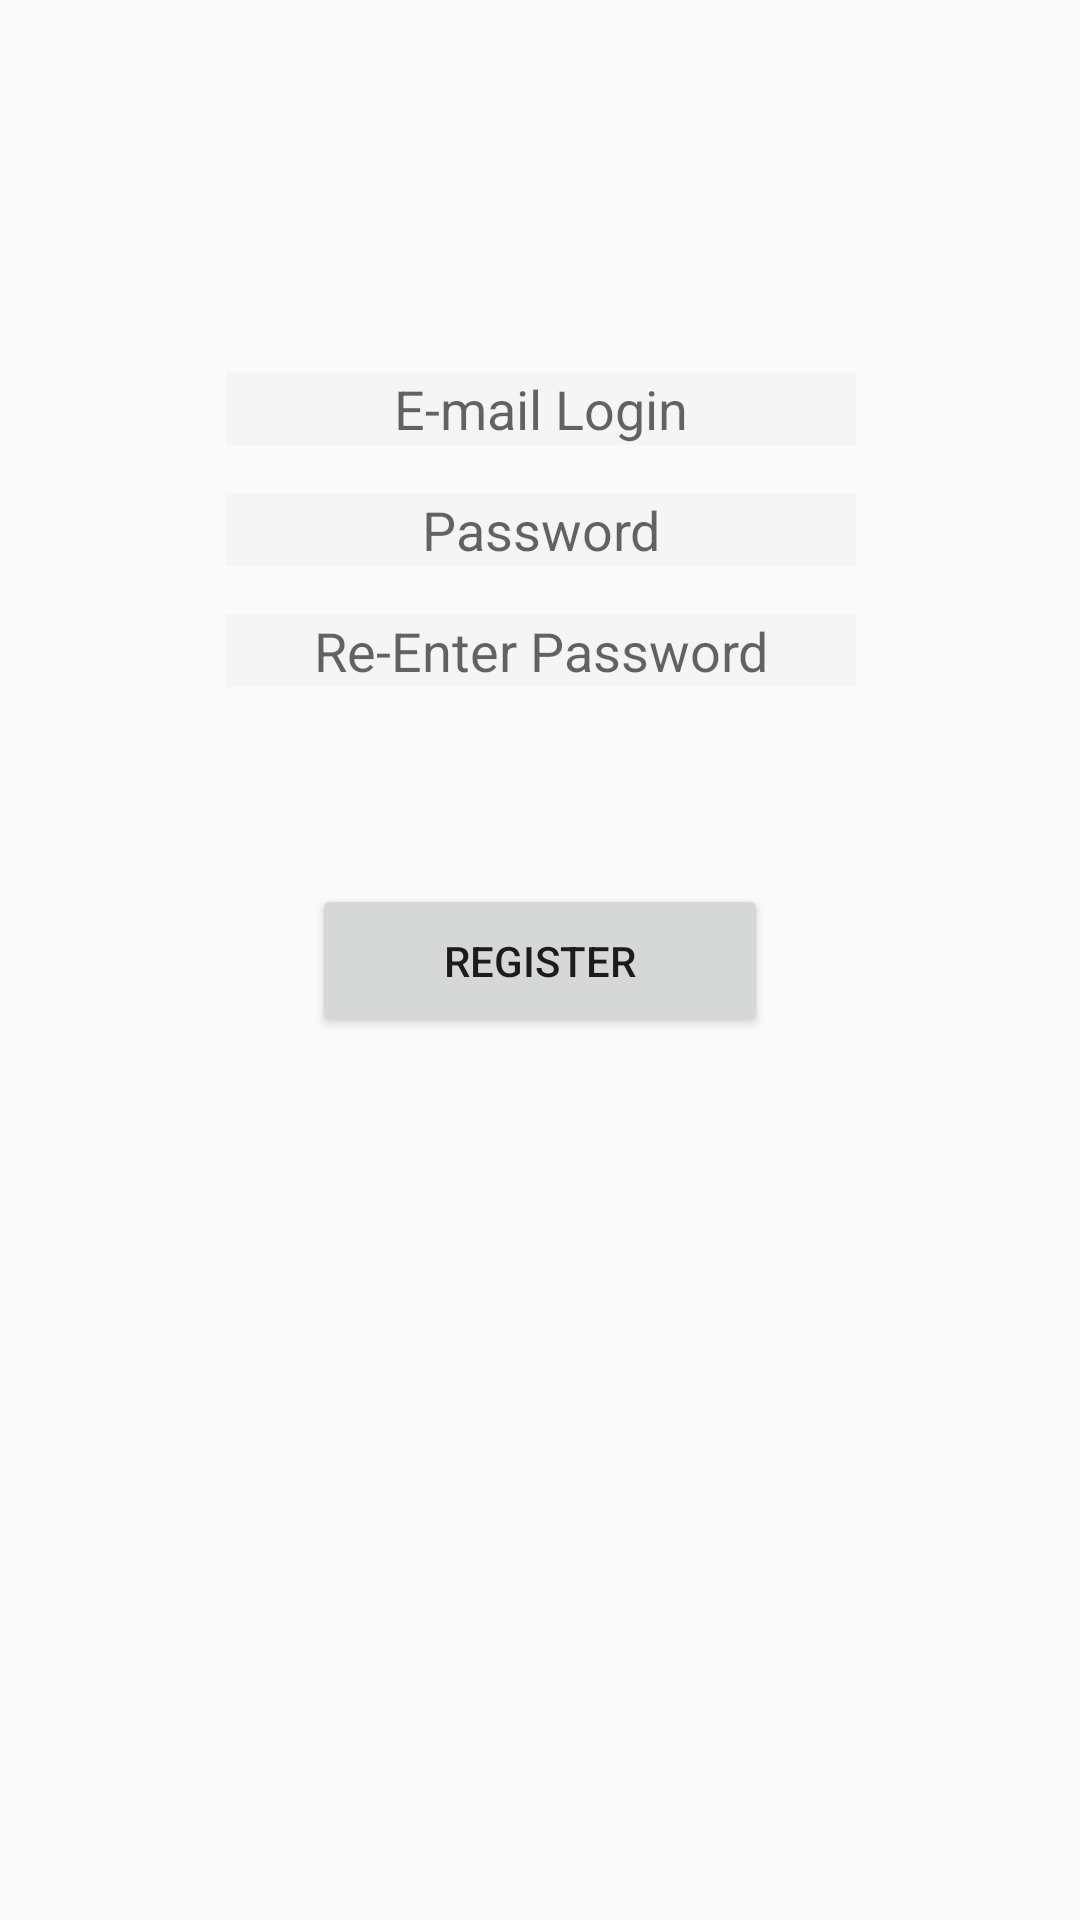

Here is an Android app screen rendered from its layout file. Give the layout XML and the strings, colors and styles it references.
<!-- AndroidManifest.xml: application theme AppTheme -->
<!-- res/layout/activity_login_register.xml -->
<?xml version="1.0" encoding="utf-8"?>
<android.support.constraint.ConstraintLayout xmlns:android="http://schemas.android.com/apk/res/android"
    xmlns:app="http://schemas.android.com/apk/res-auto"
    xmlns:tools="http://schemas.android.com/tools"
    android:layout_width="match_parent"
    android:layout_height="match_parent"
    tools:context=".loginRegister">

    <EditText
        android:id="@+id/etEmail"
        android:layout_width="wrap_content"
        android:layout_height="wrap_content"
        android:layout_marginEnd="8dp"
        android:layout_marginStart="8dp"
        android:layout_marginTop="124dp"
        android:background="#FFF5F5F5"
        android:ems="10"
        android:hint="E-mail Login"
        android:inputType="textEmailAddress"
        android:typeface="normal"
        android:gravity="center"
        app:layout_constraintEnd_toEndOf="parent"
        app:layout_constraintHorizontal_bias="0.503"
        app:layout_constraintStart_toStartOf="parent"
        app:layout_constraintTop_toTopOf="parent" />

    <EditText
        android:id="@+id/etPass"
        android:layout_width="wrap_content"
        android:layout_height="wrap_content"
        android:layout_marginBottom="8dp"
        android:layout_marginEnd="8dp"
        android:layout_marginStart="8dp"
        android:layout_marginTop="16dp"
        android:background="#FFF5F5F5"
        android:ems="10"
        android:gravity="center"
        android:hint="Password"
        android:inputType="textPassword"
        android:typeface="normal"
        app:layout_constraintBottom_toTopOf="@+id/etPassCon"
        app:layout_constraintEnd_toEndOf="parent"
        app:layout_constraintHorizontal_bias="0.503"
        app:layout_constraintStart_toStartOf="parent"
        app:layout_constraintTop_toBottomOf="@+id/etEmail" />

    <EditText
        android:id="@+id/etPassCon"
        android:layout_width="wrap_content"
        android:layout_height="wrap_content"
        android:layout_marginEnd="8dp"
        android:layout_marginStart="8dp"
        android:layout_marginTop="16dp"
        android:background="#FFF5F5F5"
        android:ems="10"
        android:gravity="center"
        android:hint="Re-Enter Password"
        android:inputType="textPassword"
        android:typeface="normal"
        app:layout_constraintEnd_toEndOf="parent"
        app:layout_constraintHorizontal_bias="0.503"
        app:layout_constraintStart_toStartOf="parent"
        app:layout_constraintTop_toBottomOf="@+id/etPass" />

    <Button
        android:id="@+id/bRegister"
        android:layout_width="152dp"
        android:layout_height="51dp"
        android:layout_marginBottom="8dp"
        android:layout_marginEnd="8dp"
        android:layout_marginStart="8dp"
        android:layout_marginTop="8dp"
        android:text="Register"
        app:layout_constraintBottom_toBottomOf="parent"
        app:layout_constraintEnd_toEndOf="parent"
        app:layout_constraintStart_toStartOf="parent"
        app:layout_constraintTop_toBottomOf="@+id/etPassCon"
        app:layout_constraintVertical_bias="0.168" />
</android.support.constraint.ConstraintLayout>
<!-- resources referenced by this layout -->
<resources>
  <style name="AppTheme" parent="Theme.AppCompat.Light.DarkActionBar">
          
          <item name="colorPrimary">@color/colorPrimary</item>
          <item name="colorPrimaryDark">@color/colorPrimaryDark</item>
          <item name="colorAccent">@color/colorAccent</item>
      </style>
  <color name="colorPrimary">#ffeb3b</color>
  <color name="colorPrimaryDark">#303F9F</color>
  <color name="colorAccent">#FF4081</color>
</resources>
